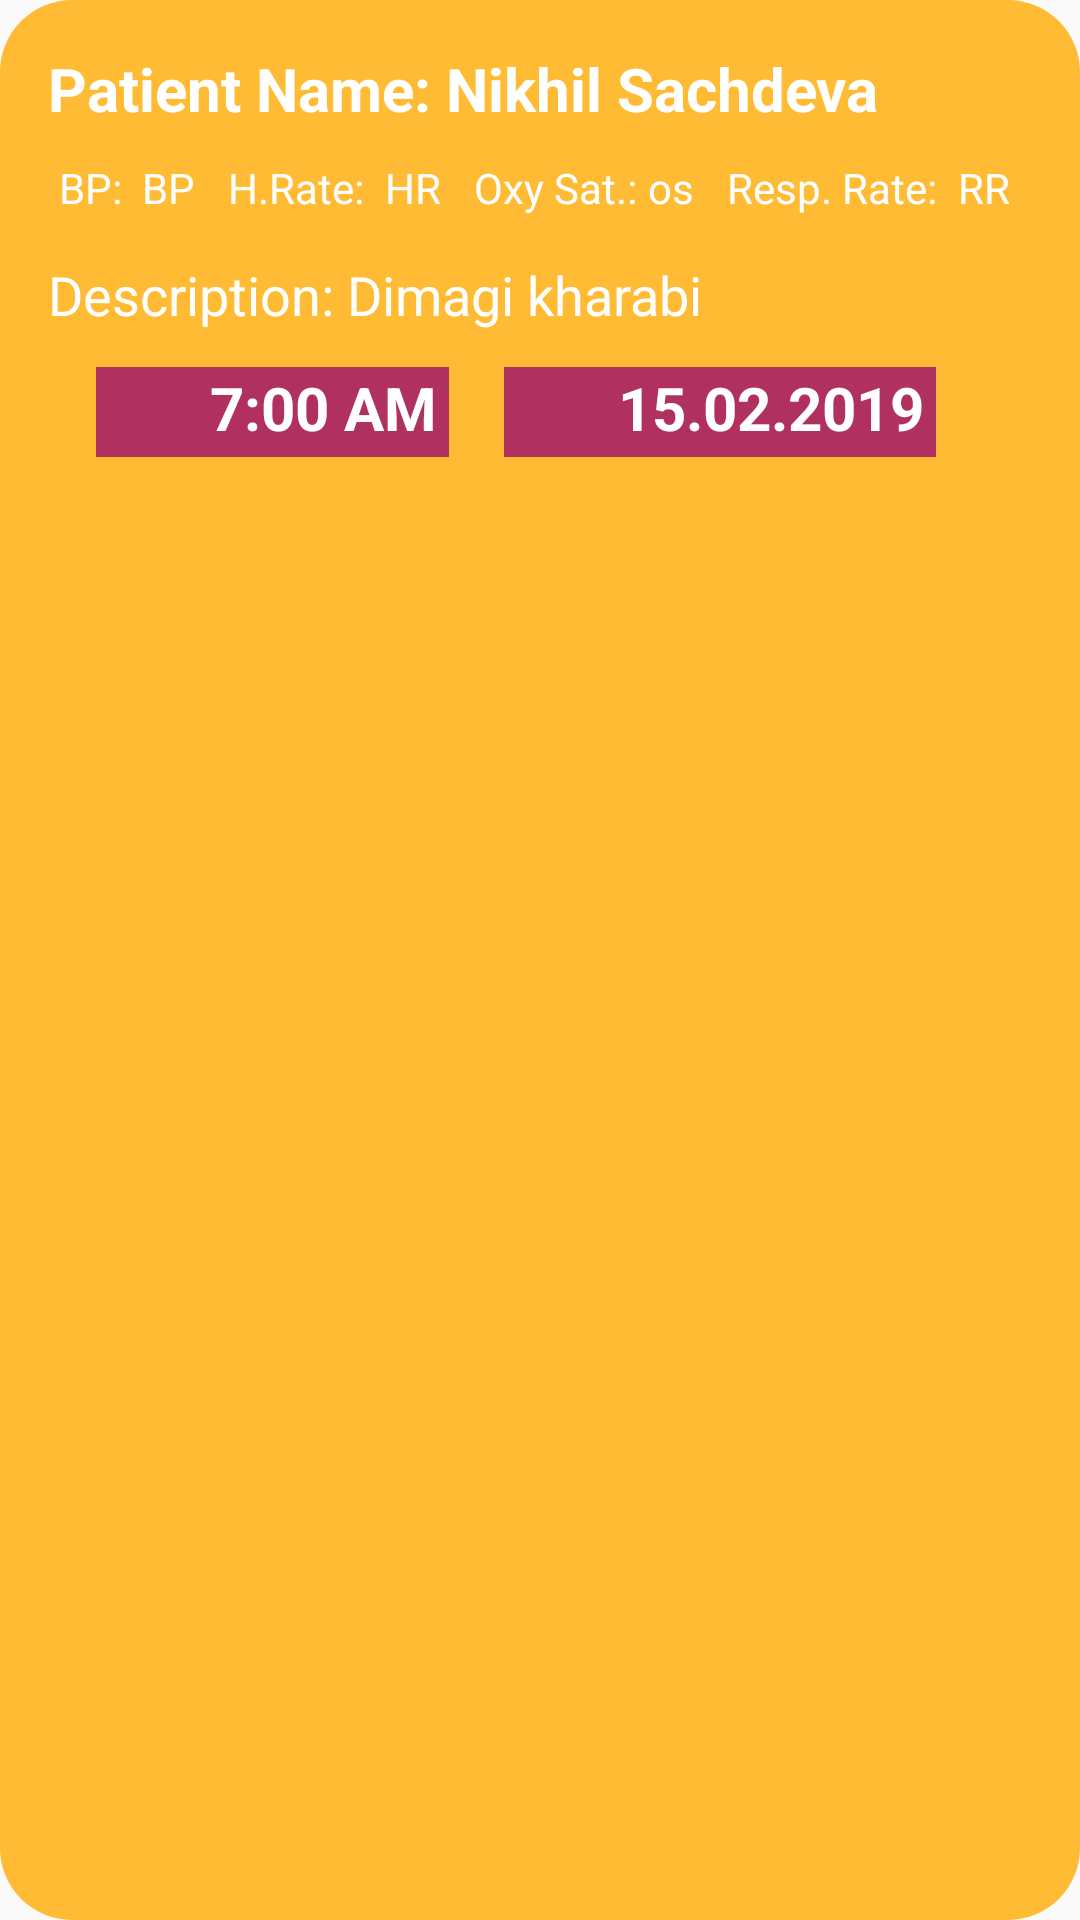

Reconstruct the res/layout file that produces this screen, plus the resources it refers to.
<!-- AndroidManifest.xml: application theme AppTheme -->
<!-- res/layout/appointment_layout.xml -->
<?xml version="1.0" encoding="utf-8"?>
<RelativeLayout
    xmlns:android="http://schemas.android.com/apk/res/android"
    android:layout_width="match_parent"
    android:layout_height="wrap_content"
    android:padding="16dp"
    android:layout_marginTop="12dp"
    android:layout_marginRight="12dp"
    android:layout_marginLeft="12dp"
    android:background="@drawable/doctor_layout_bg">

    <TextView
        android:id="@+id/appointment_name"
        android:layout_alignParentTop="true"
        android:layout_alignParentStart="true"
        android:layout_width="wrap_content"
        android:layout_height="wrap_content"
        android:textColor="@android:color/white"
        android:textStyle="bold"
        android:text="Patient Name: Nikhil Sachdeva"
        android:textSize="20sp" />

    <LinearLayout
        android:id="@+id/vitals"
        android:layout_alignStart="@id/appointment_name"
        android:layout_marginTop="10dp"
        android:layout_marginBottom="10dp"
        android:weightSum="8"
        android:layout_width="match_parent"
        android:layout_height="wrap_content"
        android:layout_below="@id/appointment_name">
        <TextView
            android:layout_width="wrap_content"
            android:layout_weight="1"
            android:layout_gravity="center"
            android:gravity="center"
            android:layout_height="wrap_content"
            android:textColor="@android:color/white"
            android:text="BP: "/>
        <TextView
            android:id="@+id/bp"
            android:layout_weight="1"
            android:layout_width="wrap_content"
            android:layout_height="wrap_content"
            android:textColor="@android:color/white"
            android:text="BP"/>
        <TextView
            android:layout_width="wrap_content"
            android:layout_weight="1"
            android:layout_gravity="center"
            android:gravity="center"
            android:textColor="@android:color/white"
            android:layout_height="wrap_content"
            android:text="H.Rate: "/>
        <TextView
            android:id="@+id/hr"
            android:layout_width="wrap_content"
            android:layout_weight="1"
            android:textColor="@android:color/white"
            android:layout_height="wrap_content"
            android:text="HR"/>
        <TextView
            android:layout_width="wrap_content"
            android:layout_weight="1"
            android:layout_gravity="center"
            android:gravity="center"
            android:textColor="@android:color/white"
            android:layout_height="wrap_content"
            android:text="Oxy Sat.:"/>
        <TextView
            android:id="@+id/os"
            android:layout_width="wrap_content"
            android:textColor="@android:color/white"
            android:layout_height="wrap_content"
            android:layout_weight="1"
            android:text="os"/>
        <TextView
            android:layout_width="wrap_content"
            android:textColor="@android:color/white"
            android:layout_weight="1"
            android:layout_gravity="center"
            android:gravity="center"
            android:layout_height="wrap_content"
            android:text="Resp. Rate: "/>
        <TextView
            android:id="@+id/rr"
            android:layout_width="wrap_content"
            android:textColor="@android:color/white"
            android:layout_weight="1"
            android:layout_height="wrap_content"
            android:text="RR"/>
    </LinearLayout>


    <TextView
        android:id="@+id/appointment_desc"
        android:layout_width="wrap_content"
        android:layout_height="wrap_content"
        android:layout_alignStart="@id/appointment_name"
        android:layout_below="@id/vitals"
        android:layout_marginTop="4dp"
        android:textSize="18sp"
        android:text="Description: Dimagi kharabi"
        android:textColor="@android:color/white" />

    <ImageView
        android:id="@+id/clock_icon"
        android:layout_width="30dp"
        android:layout_height="30dp"
        android:layout_below="@id/appointment_desc"
        android:layout_alignParentStart="true"
        android:layout_marginStart="16dp"
        android:layout_marginTop="12dp"
        android:padding="2dp"
        android:background="@color/maroon"
        android:src="@drawable/ic_clock" />

    <TextView
        android:id="@+id/appointment_time"
        android:layout_width="wrap_content"
        android:layout_height="30dp"
        android:layout_alignTop="@id/clock_icon"
        android:layout_toEndOf="@id/clock_icon"
        android:paddingStart="8dp"
        android:paddingEnd="4dp"
        android:textColor="@android:color/white"
        android:textSize="20sp"
        android:textStyle="bold"
        android:text="7:00 AM"
        android:background="@color/maroon" />



    <TextView
        android:id="@+id/appointment_date"
        android:layout_marginEnd="32dp"
        android:layout_width="wrap_content"
        android:layout_height="30dp"
        android:layout_alignParentEnd="true"
        android:layout_alignTop="@id/appointment_time"
        android:text="15.02.2019"
        android:paddingEnd="4dp"
        android:paddingStart="8dp"
        android:textColor="@android:color/white"
        android:background="@color/maroon"
        android:textStyle="bold"
        android:textSize="20sp" />

    <ImageView
        android:id="@+id/date_icon"
        android:layout_marginLeft="32dp"
        android:background="@color/maroon"
        android:padding="2dp"
        android:layout_width="30dp"
        android:layout_height="30dp"
        android:layout_toStartOf="@id/appointment_date"
        android:layout_alignTop="@id/appointment_date"
        android:src="@drawable/ic_calendar" />

    <ImageView
        android:layout_width="wrap_content"
        android:layout_height="wrap_content" />

</RelativeLayout>
<!-- resources referenced by this layout -->
<resources>
  <color name="maroon">#b03060</color>
  <!-- drawable doctor_layout_bg (drawable) -->
  <?xml version="1.0" encoding="UTF-8"?>
  <shape xmlns:android="http://schemas.android.com/apk/res/android">
      <solid android:color="@android:color/holo_orange_light"/>
      <corners android:radius="24dp"/>
      <padding android:left="0dp" android:top="0dp" android:right="0dp" android:bottom="0dp" />
  </shape>
  <style name="AppTheme" parent="Theme.AppCompat.DayNight.DarkActionBar">
          
          <item name="colorPrimary">@color/colorPrimary</item>
          <item name="colorPrimaryDark">@color/colorPrimaryDark</item>
          <item name="colorAccent">@color/colorAccent</item>
      </style>
  <color name="colorPrimary">#008577</color>
  <color name="colorPrimaryDark">#00574B</color>
  <color name="colorAccent">#D81B60</color>
</resources>
